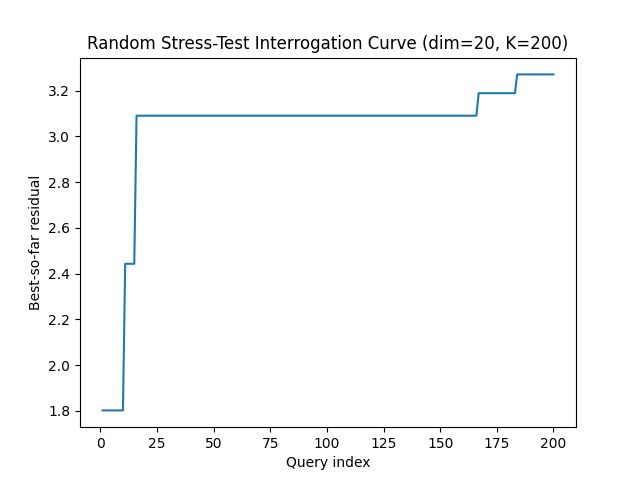

The file beside this chart, header and first rows:
query, best_residual, attempts
1, 1.802, 41
2, 1.802, 42
3, 1.802, 103
4, 1.802, 139
5, 1.802, 141
6, 1.802, 176
7, 1.802, 184
8, 1.802, 186
9, 1.802, 278
10, 1.802, 291
11, 2.443, 408
12, 2.443, 581
13, 2.443, 603
14, 2.443, 611
15, 2.443, 652
16, 3.09, 773
17, 3.09, 782
18, 3.09, 889
19, 3.09, 942
20, 3.09, 948
21, 3.09, 977
22, 3.09, 978
23, 3.09, 983
24, 3.09, 1006
25, 3.09, 1021
26, 3.09, 1046
27, 3.09, 1132
28, 3.09, 1173
29, 3.09, 1351
30, 3.09, 1530
31, 3.09, 1580
32, 3.09, 1625
33, 3.09, 1700
34, 3.09, 1728
35, 3.09, 1736
36, 3.09, 1753
37, 3.09, 1773
38, 3.09, 1841
39, 3.09, 1849
40, 3.09, 2160
41, 3.09, 2284
42, 3.09, 2317
43, 3.09, 2344
44, 3.09, 2448
45, 3.09, 2487
46, 3.09, 2542
47, 3.09, 2642
48, 3.09, 2809
49, 3.09, 2826
50, 3.09, 2839
51, 3.09, 2882
52, 3.09, 2886
53, 3.09, 2898
54, 3.09, 2931
55, 3.09, 2987
56, 3.09, 2997
57, 3.09, 3016
58, 3.09, 3058
59, 3.09, 3072
60, 3.09, 3170
... 140 more rows
